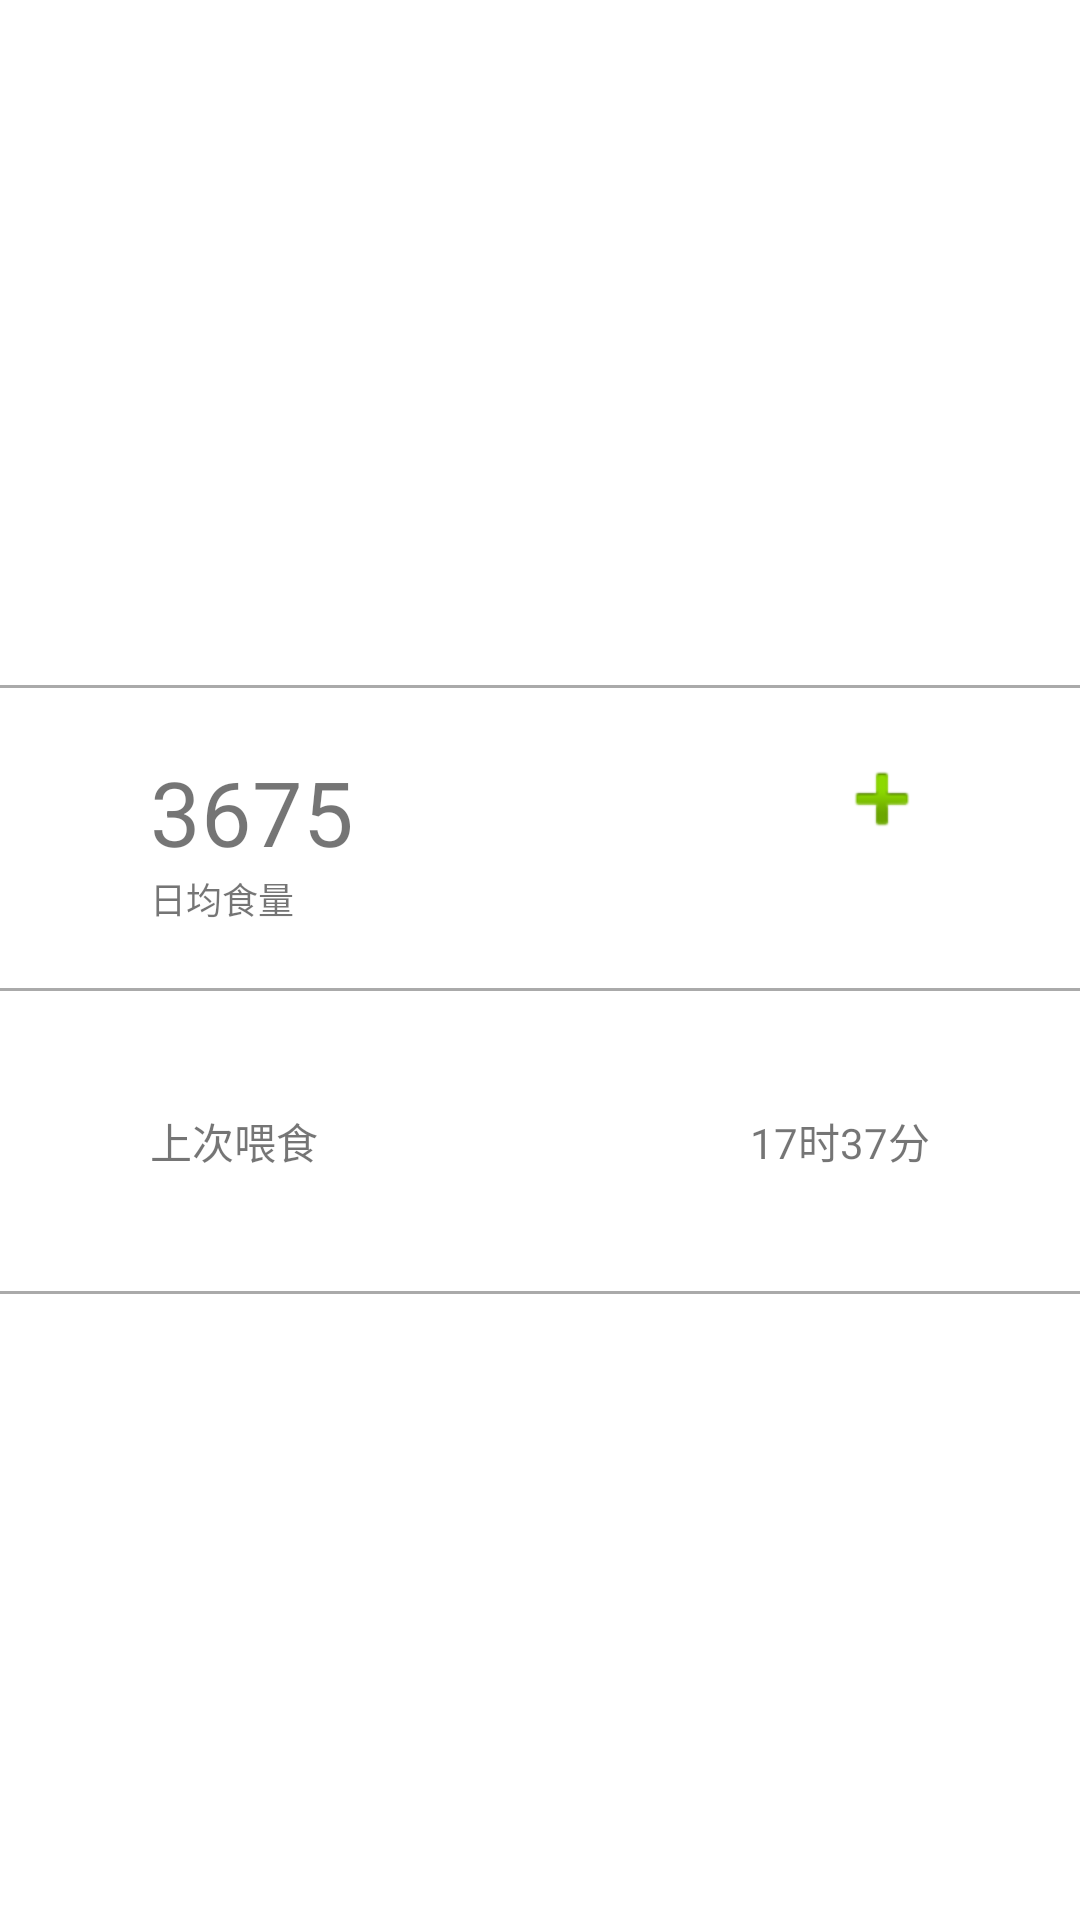

Layout XML and referenced resources for this Android screen:
<!-- AndroidManifest.xml: application theme Theme.CatClient -->
<!-- res/layout/viewpager_year_item.xml -->
<?xml version="1.0" encoding="utf-8"?>
<LinearLayout
    xmlns:android="http://schemas.android.com/apk/res/android"
    xmlns:tools="http://schemas.android.com/tools"
    android:layout_width="match_parent"
    android:layout_height="match_parent"
    android:orientation="vertical"
    android:gravity="center"
    tools:context=".MainActivity">

    <LinearLayout
        android:padding="10dp"
        android:id="@+id/lastCatImageContainer"
        android:layout_width="match_parent"
        android:layout_height="wrap_content">

        
        <ImageView
            android:adjustViewBounds="true"
            android:scaleType="fitXY"
            android:id="@+id/lastCatImage"
            android:layout_width="match_parent"
            android:layout_height="wrap_content"
            android:src="@drawable/cat"/>

    </LinearLayout>

    
    <LinearLayout
        android:gravity="center"
        android:orientation="vertical"
        android:layout_width="match_parent"
        android:layout_height="match_parent">

        
        <View
            android:layout_width="match_parent"
            android:layout_height="1dp"
            android:background="#aaaaaa"/>

        
        <RelativeLayout
            android:layout_width="match_parent"
            android:layout_height="100dp"
            android:gravity="center">

            <LinearLayout
                android:layout_marginStart="50dp"
                android:layout_alignParentStart="true"
                android:layout_width="wrap_content"
                android:layout_height="wrap_content"
                android:orientation="vertical">

                <TextView
                    android:id="@+id/numCatFood"
                    android:layout_width="wrap_content"
                    android:layout_height="wrap_content"
                    android:text="@string/num_catfood"
                    android:textSize="30sp" />

                <TextView
                    android:layout_width="wrap_content"
                    android:layout_height="wrap_content"
                    android:text="日均食量"
                    android:textSize="12sp" />
            </LinearLayout>

            <ImageView
                android:layout_marginEnd="50dp"
                android:layout_alignParentEnd="true"
                android:layout_width="wrap_content"
                android:layout_height="wrap_content"
                android:src="@android:drawable/ic_input_add" />

        </RelativeLayout>

        
        <View
            android:layout_width="match_parent"
            android:layout_height="1dp"
            android:background="#aaaaaa"/>

        
        <RelativeLayout
            android:gravity="center"
            android:layout_width="match_parent"
            android:layout_height="100dp">
            <TextView
                android:layout_marginStart="50dp"
                android:layout_alignParentStart="true"
                android:layout_width="wrap_content"
                android:layout_height="wrap_content"
                android:text="@string/tip_time_last"/>
            <TextView
                android:id="@+id/lastTime"
                android:layout_marginEnd="50dp"
                android:layout_alignParentEnd="true"
                android:layout_width="wrap_content"
                android:layout_height="wrap_content"
                android:text="@string/time_last"/>
        </RelativeLayout>

        
        <View
            android:layout_width="match_parent"
            android:layout_height="1dp"
            android:background="#aaaaaa"/>
    </LinearLayout>






</LinearLayout>
<!-- resources referenced by this layout -->
<resources>
  <string name="num_catfood">3675</string>
  <string name="time_last">17时37分</string>
  <string name="tip_time_last">上次喂食</string>
  <style name="Theme.CatClient" parent="Theme.MaterialComponents.DayNight.DarkActionBar">
          
          <item name="colorPrimary">@color/purple_500</item>
          <item name="colorPrimaryVariant">@color/purple_700</item>
          <item name="colorOnPrimary">@color/white</item>
          
          <item name="colorSecondary">@color/teal_200</item>
          <item name="colorSecondaryVariant">@color/teal_700</item>
          <item name="colorOnSecondary">@color/black</item>
          
          <item name="android:statusBarColor" tools:targetApi="l">?attr/colorPrimaryVariant</item>
          
      </style>
  <!-- not gathered from this repository: default colours our renderer supplied (Android Studio template values) -->
  <color name="purple_500">#FF6200EE</color>
  <color name="purple_700">#FF3700B3</color>
  <color name="teal_200">#FF03DAC5</color>
  <color name="teal_700">#FF018786</color>
  <color name="black">#FF000000</color>
  <color name="white">#FFFFFFFF</color>
</resources>
